Image classification data set "data" (ydtrxh/ENSAM-Smart-Navigation on GitHub). Class labels (15): student administration office, amphithéâtre, GMS practical work workshop, bibliothèque, forum center, centre de langue, centre de recherche, département matériaux et des procédés, AEEE department, civil engineering department, département mathématiques informatique, département forge et fonderie, département énergétique, salle de conférence, TP fabrication mécanique.

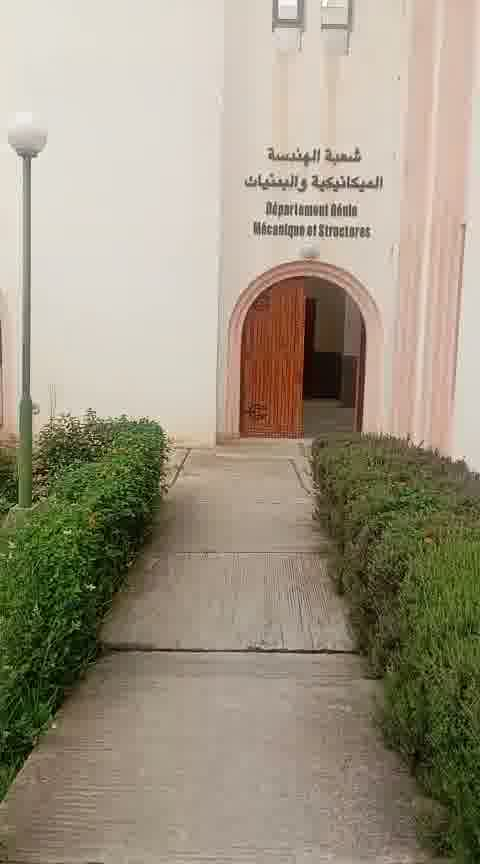
Label: GMS practical work workshop

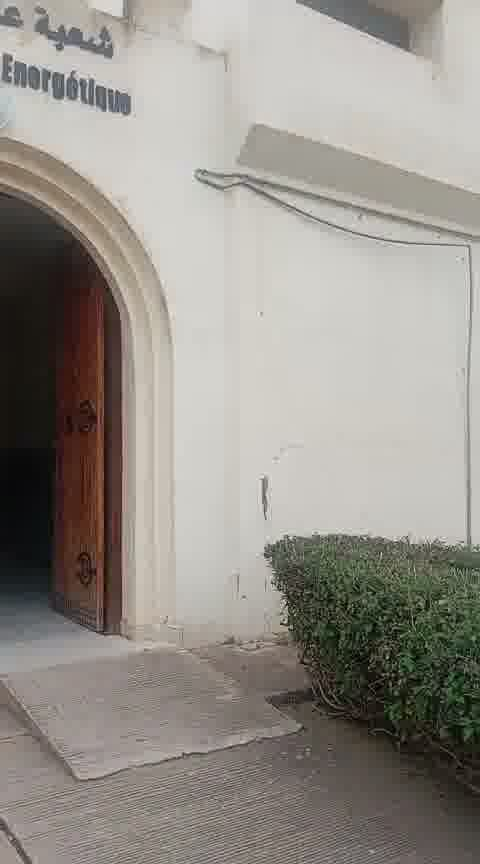
Label: département énergétique

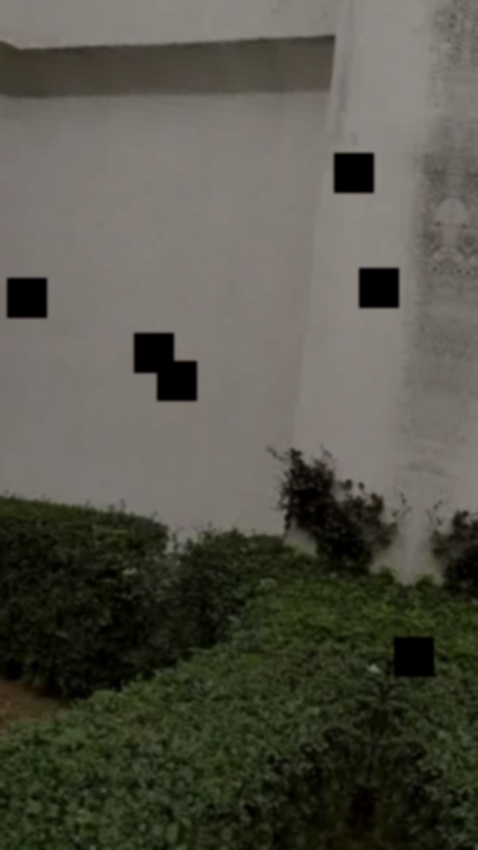
Label: centre de recherche

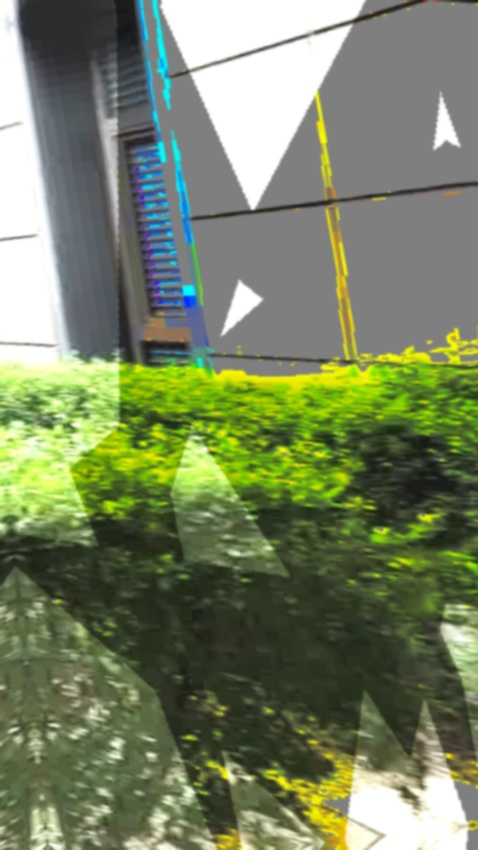
Label: forum center

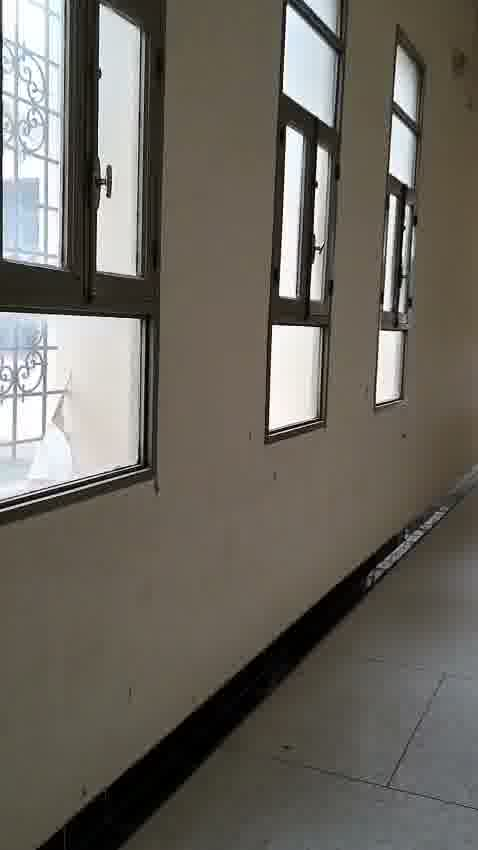
Label: bibliothèque

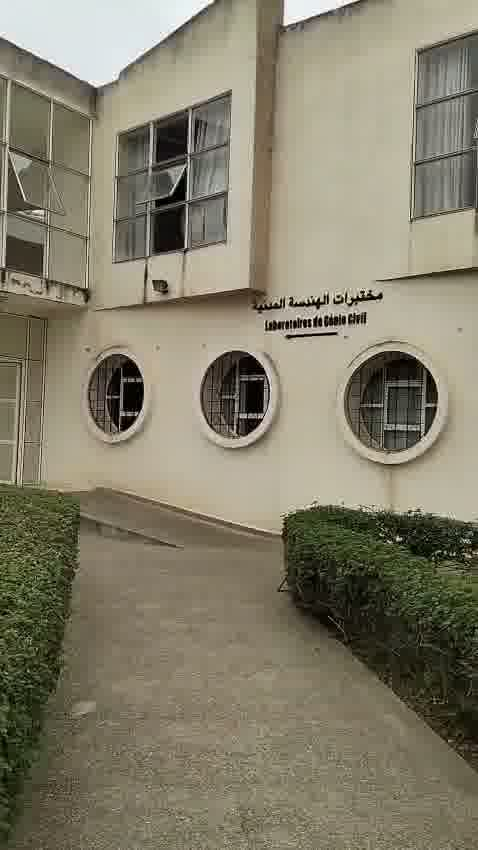
Label: civil engineering department
